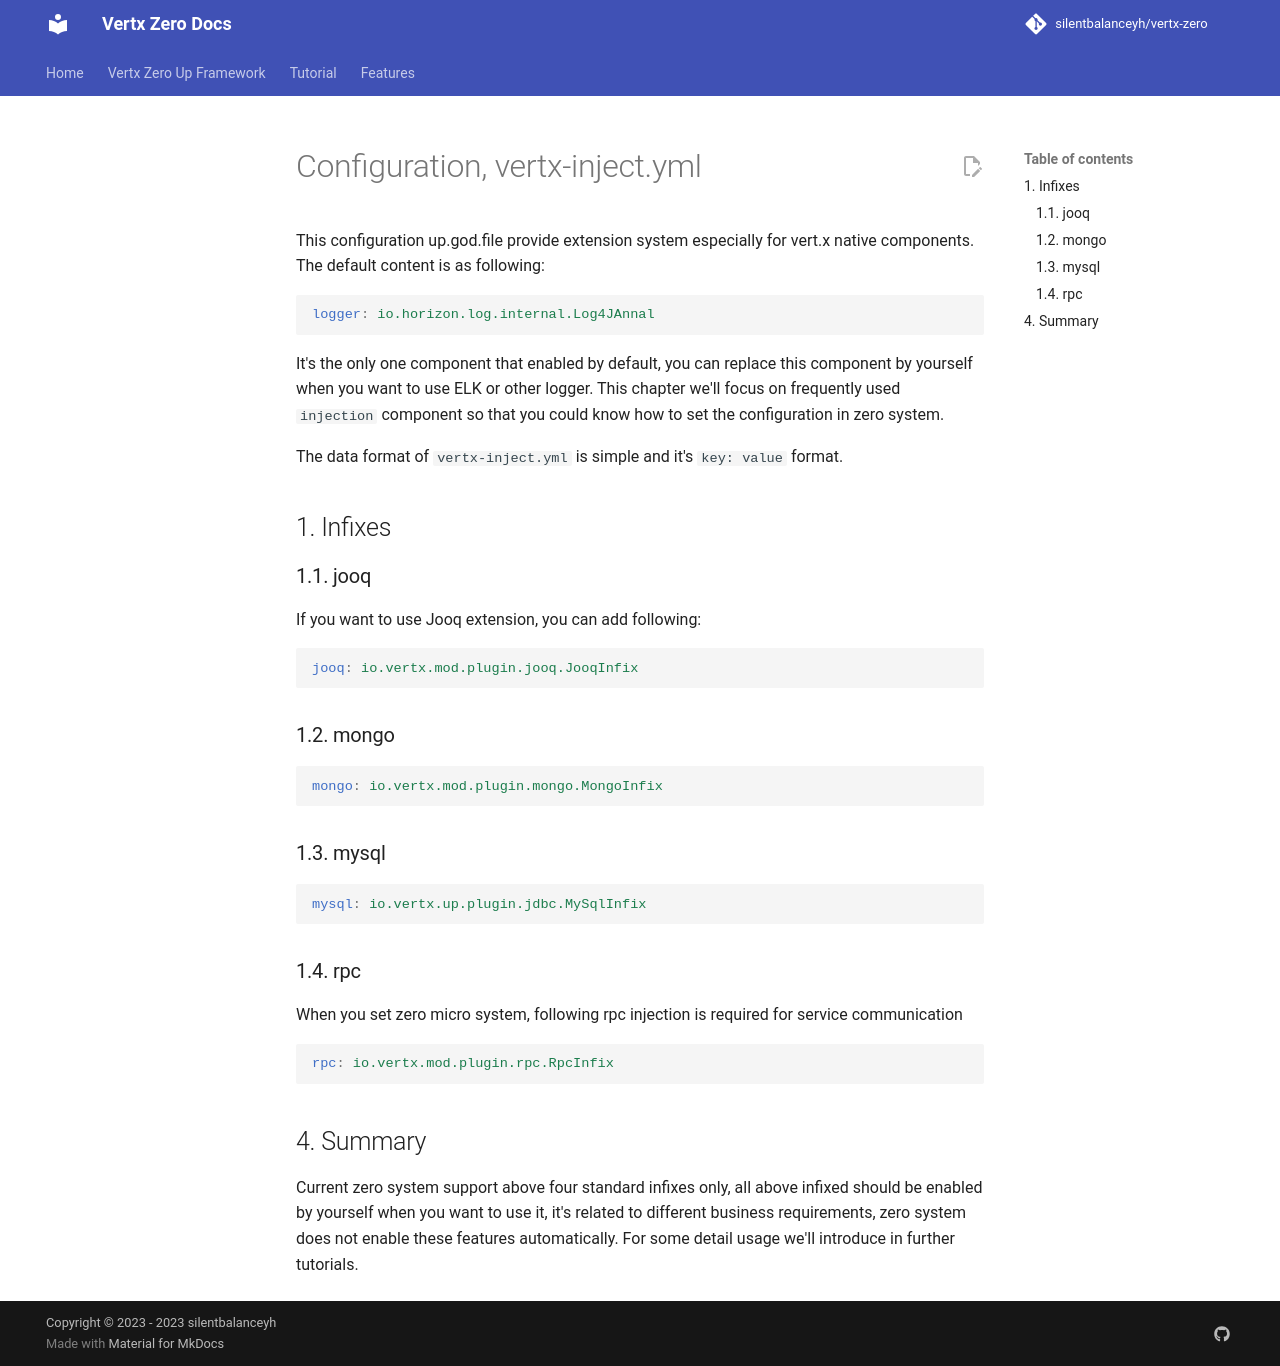

repository: silentbalanceyh/vertx-zero · page: vertx-zero-tutorial/d10070-configuration-vertx-injectyml/index.html · generator: jekyll

# Configuration, vertx-inject.yml

This configuration up.god.file provide extension system especially for vert.x native components. The default content is
as following:

```yaml
logger: io.horizon.log.internal.Log4JAnnal
```

It's the only one component that enabled by default, you can replace this component by yourself when you want to use ELK
or other logger. This chapter we'll focus on frequently used `injection` component so that you could know how to set the
configuration in zero system.

The data format of `vertx-inject.yml` is simple and it's `key: value` format.

## 1. Infixes

### 1.1. jooq

If you want to use Jooq extension, you can add following:

```yaml
jooq: io.vertx.mod.plugin.jooq.JooqInfix
```

### 1.2. mongo

```yaml
mongo: io.vertx.mod.plugin.mongo.MongoInfix
```

### 1.3. mysql

```yaml
mysql: io.vertx.up.plugin.jdbc.MySqlInfix
```

### 1.4. rpc

When you set zero micro system, following rpc injection is required for service communication

```yaml
rpc: io.vertx.mod.plugin.rpc.RpcInfix
```

## 4. Summary

Current zero system support above four standard infixes only, all above infixed should be enabled by yourself when you
want to use it, it's related to different business requirements, zero system does not enable these features
automatically. For some detail usage we'll introduce in further tutorials.
